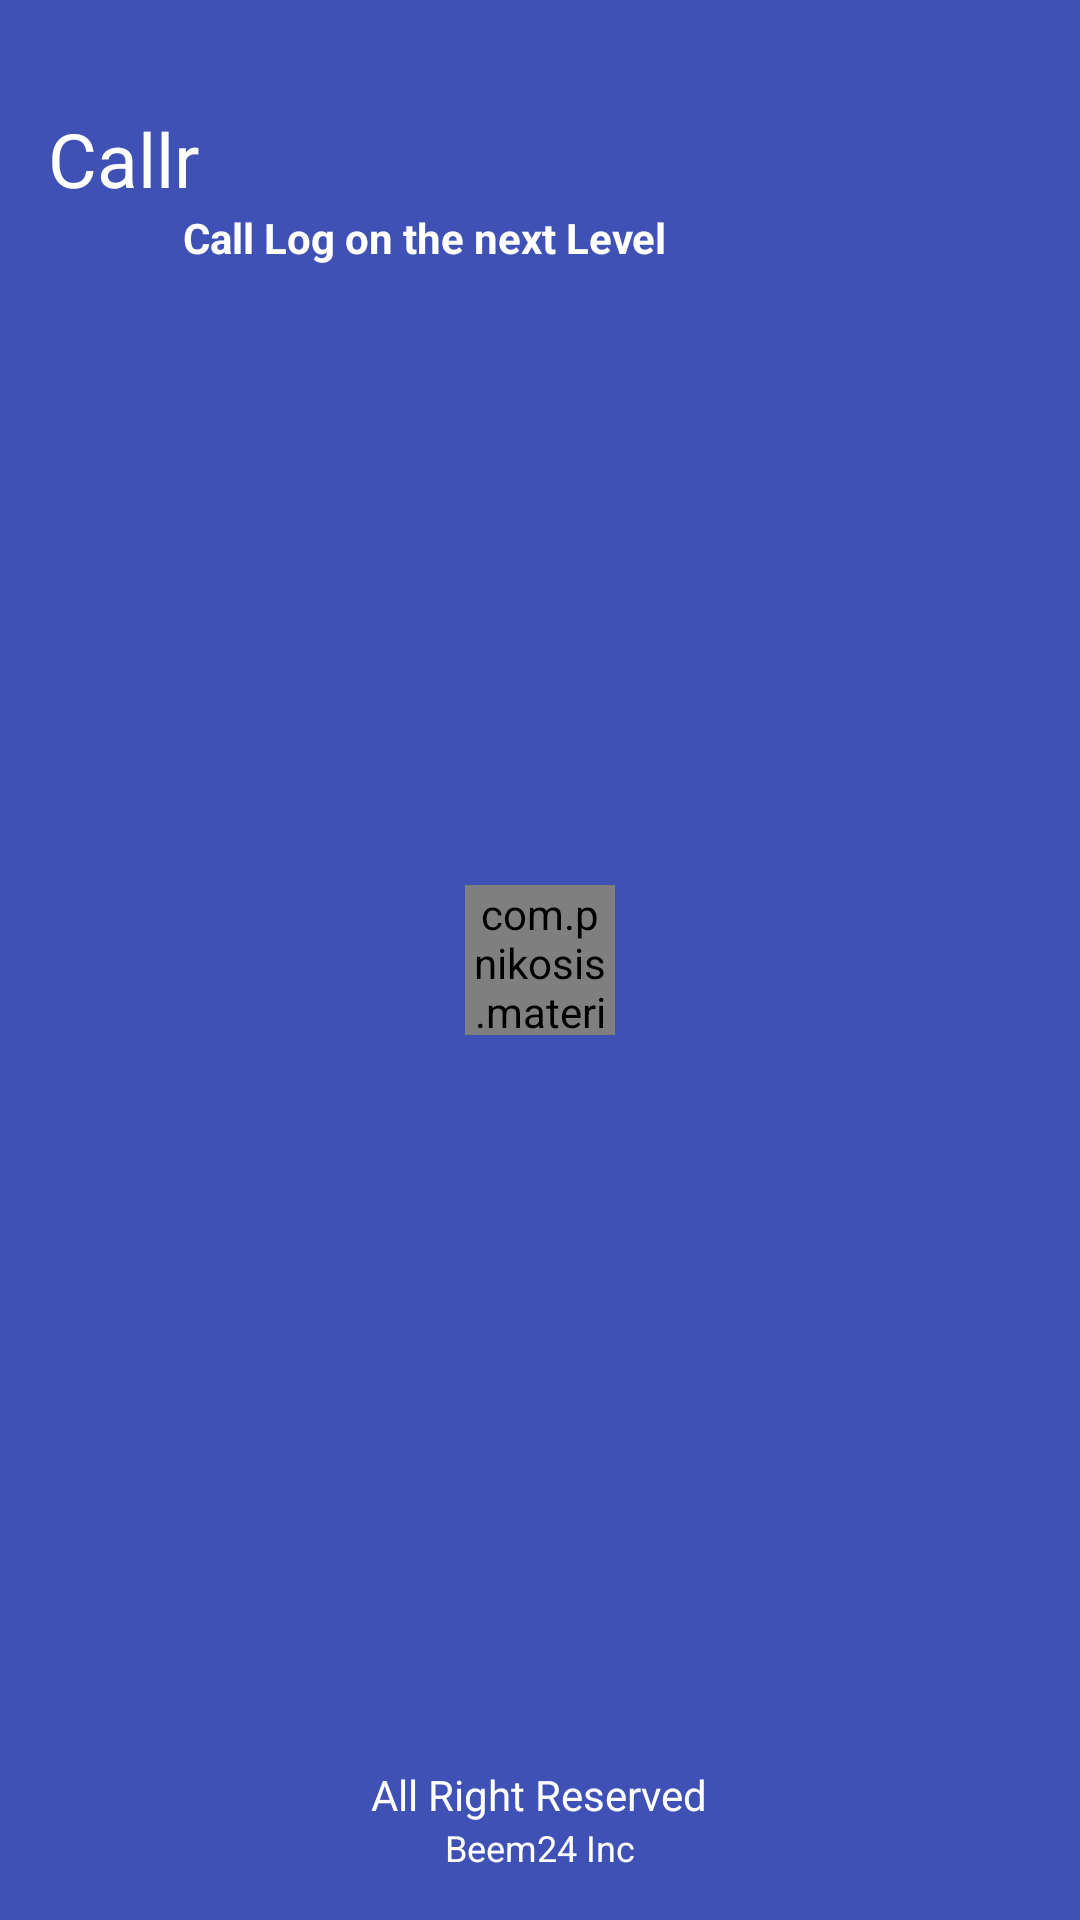

Here is an Android app screen rendered from its layout file. Give the layout XML and the strings, colors and styles it references.
<!-- AndroidManifest.xml: application theme AppTheme -->
<!-- res/layout/splash.xml -->
<?xml version="1.0" encoding="utf-8"?>

<RelativeLayout xmlns:android="http://schemas.android.com/apk/res/android"
    xmlns:app="http://schemas.android.com/apk/res-auto"
    android:orientation="vertical"
    android:background="@color/colorPrimary"
    android:layout_width="match_parent"
    android:layout_height="match_parent">
    <LinearLayout
        android:layout_width="match_parent"
        android:layout_height="wrap_content"
        android:orientation="vertical"
        android:layout_marginTop="36dp"
        android:layout_marginEnd="16dp"
        android:layout_marginRight="16dp"
        android:layout_marginLeft="16dp"
        android:layout_marginStart="16dp"
        android:layout_alignParentTop="true">

        <TextView
            android:layout_width="wrap_content"
            android:layout_height="wrap_content"
            android:text="Callr"
            android:drawableLeft="@drawable/ic_action_phone"
            android:drawableStart="@drawable/ic_action_phone"
            android:drawablePadding="10dp"
            android:textSize="25sp"
            android:textColor="@color/white"/>
        <TextView
            android:layout_width="wrap_content"
            android:layout_height="wrap_content"
            android:textStyle="bold"
            android:textColor="@color/white"
            android:paddingLeft="45dp"
            android:text="Call Log on the next Level"/>
    </LinearLayout>
    <LinearLayout
        android:layout_width="match_parent"
        android:layout_height="wrap_content"
        android:orientation="vertical"
        android:layout_margin="16dp"
        android:layout_alignParentBottom="true">

        <TextView
            android:layout_width="wrap_content"
            android:layout_height="wrap_content"
            android:layout_gravity="center_horizontal"
            android:text="All Right Reserved"
            android:textColor="@color/white"/>
        <TextView
            android:layout_width="wrap_content"
            android:layout_height="wrap_content"
            android:layout_gravity="center_horizontal"
            android:textSize="12sp"
            android:text="Beem24 Inc"
            android:textColor="@color/white"/>
    </LinearLayout>
    <com.pnikosis.materialishprogress.ProgressWheel
        android:layout_width="50dp"
        android:layout_height="50dp"
        android:layout_centerInParent="true"
        app:matProg_progressIndeterminate="true"
        app:matProg_barColor="@color/white" />
</RelativeLayout>
<!-- resources referenced by this layout -->
<resources>
  <color name="colorPrimary">#3F51B5</color>
  <color name="white">#ffffff</color>
  <style name="AppTheme" parent="Theme.AppCompat.Light.DarkActionBar">
          
          <item name="colorPrimary">@color/colorPrimary</item>
          <item name="colorPrimaryDark">@color/colorPrimaryDark</item>
          <item name="colorAccent">@color/colorAccent</item>
      </style>
  <color name="colorPrimaryDark">#303F9F</color>
  <color name="colorAccent">#FF4081</color>
</resources>
